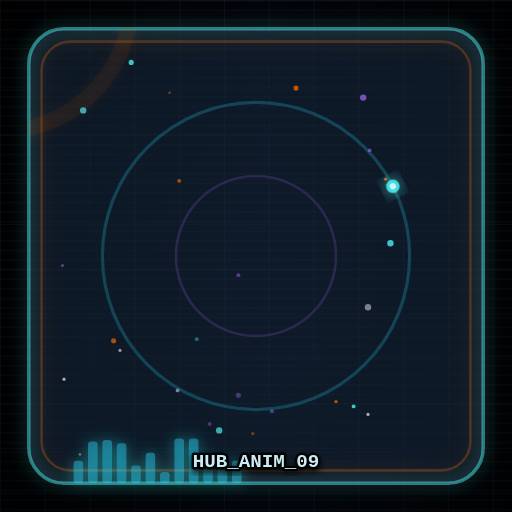
t = 0.00 s
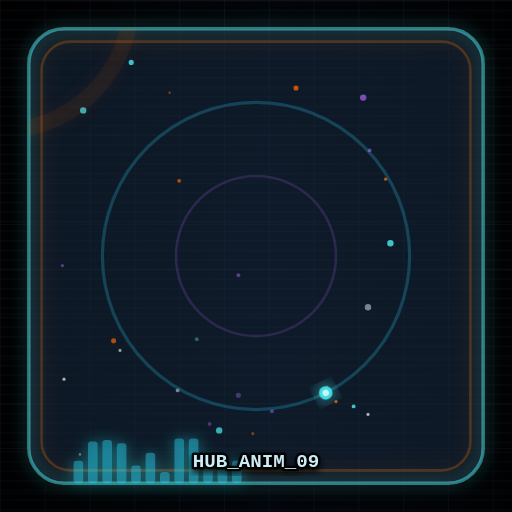
t = 1.95 s
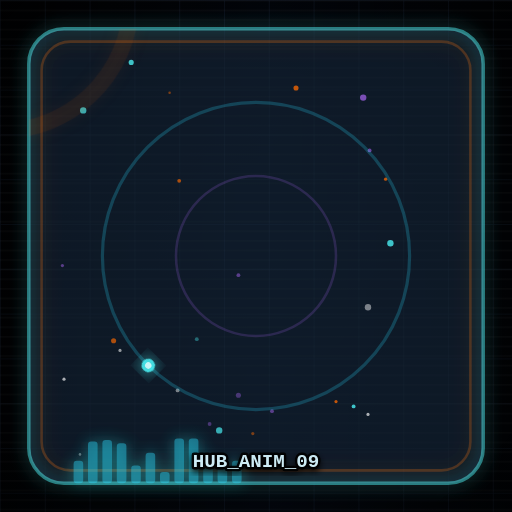
t = 3.50 s
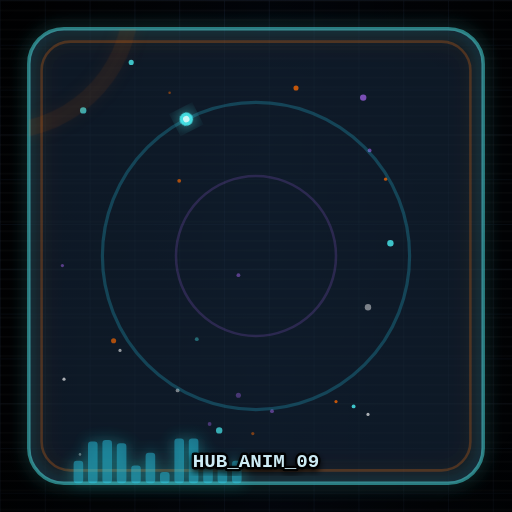
t = 5.85 s
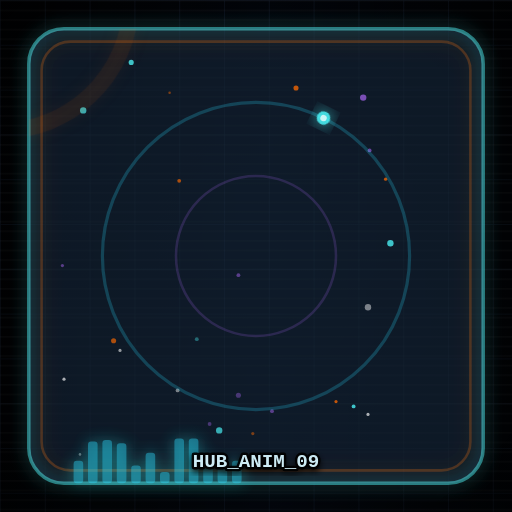
t = 7.00 s
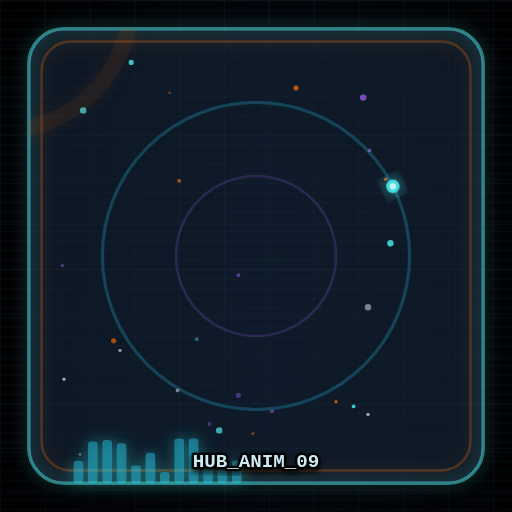
t = 7.80 s

The animated SVG that drew these frames (rendered in a browser with its animation timeline set to each time). Animation: 2 SMIL elements (animateTransform=2); frames cover the first 7.80 s, repeats indefinitely.

<?xml version="1.0" encoding="UTF-8"?>
<svg xmlns="http://www.w3.org/2000/svg" width="320" height="320" viewBox="0 0 320 320">
  <defs>
    <linearGradient id="bg" x1="0" y1="0" x2="1" y2="1">
      <stop offset="0" stop-color="#02060f"/><stop offset="1" stop-color="#061225"/>
    </linearGradient>
    <radialGradient id="vign" cx="50%" cy="45%" r="70%">
      <stop offset="0" stop-color="#000" stop-opacity="0"/>
      <stop offset="1" stop-color="#000" stop-opacity="0.55"/>
    </radialGradient>
    <linearGradient id="shade" x1="0" y1="0" x2="1" y2="0">
      <stop offset="0" stop-color="#000" stop-opacity="0.82"/>
      <stop offset="0.52" stop-color="#000" stop-opacity="0.34"/>
      <stop offset="1" stop-color="#000" stop-opacity="0.82"/>
    </linearGradient>
    <pattern id="grid" patternUnits="userSpaceOnUse" width="28" height="28">
      <path d="M28 0H0V28" fill="none" stroke="#7aa7ff" stroke-opacity="0.11" stroke-width="1"/>
    </pattern>
    <pattern id="scan" patternUnits="userSpaceOnUse" width="6" height="6">
      <rect width="6" height="6" fill="none"/>
      <rect y="0" width="6" height="1" fill="#fff" opacity="0.06"/>
    </pattern>
    <filter id="shadowDeep" x="-30%" y="-30%" width="160%" height="160%">
      <feDropShadow dx="0" dy="10" stdDeviation="10" flood-color="#000" flood-opacity="0.55"/>
    </filter>
    <filter id="glowC" x="-40%" y="-40%" width="180%" height="180%">
      <feGaussianBlur stdDeviation="4.8" result="b"/>
      <feColorMatrix in="b" type="matrix"
        values="1 0 0 0 0  0 1 0 0 0.25  0 0 1 0 0.75  0 0 0 0.95 0" result="c"/>
      <feMerge><feMergeNode in="c"/><feMergeNode in="SourceGraphic"/></feMerge>
    </filter>
    <filter id="glowO" x="-40%" y="-40%" width="180%" height="180%">
      <feGaussianBlur stdDeviation="5.5" result="b"/>
      <feColorMatrix in="b" type="matrix"
        values="1 0 0 0 0.18  0 1 0 0 0.05  0 0 1 0 0  0 0 0 0.85 0" result="c"/>
      <feMerge><feMergeNode in="c"/><feMergeNode in="SourceGraphic"/></feMerge>
    </filter>
    <filter id="ts"><feDropShadow dx="0" dy="2" stdDeviation="2" flood-color="#000" flood-opacity="0.9"/></filter>
    <clipPath id="cc"><rect x="18" y="18" width="284" height="284" rx="22" ry="22"/></clipPath>
  </defs>
  <rect width="320" height="320" fill="url(#bg)"/>
  <rect width="320" height="320" fill="url(#shade)"/>
  <rect width="320" height="320" fill="url(#grid)"/>
  <rect width="320" height="320" fill="url(#scan)" opacity="0.65"/>
  <rect width="320" height="320" fill="url(#vign)"/>
  <g filter="url(#shadowDeep)">
    <rect x="18" y="18" width="284" height="284" rx="22" fill="#07142a" opacity="0.52"/>
  </g>
  <rect x="18" y="18" width="284" height="284" rx="22"
    fill="none" stroke="#4efcff" stroke-opacity="0.45" stroke-width="2.2" filter="url(#glowC)"/>
  <rect x="26" y="26" width="268" height="268" rx="18"
    fill="none" stroke="#ff6a00" stroke-opacity="0.25" stroke-width="1.6" filter="url(#glowO)"/>
  <g clip-path="url(#cc)">
    <rect x="18" y="18" width="284" height="284" fill="#fff" opacity="0.05"/>
    <circle cx="82" cy="39" r="1.6" fill="#4efcff" opacity="0.75"/><circle cx="158" cy="271" r="1.0" fill="#ff6a00" opacity="0.45"/><circle cx="106" cy="58" r="0.8" fill="#ff6a00" opacity="0.45"/><circle cx="185" cy="55" r="1.6" fill="#ff6a00" opacity="0.75"/><circle cx="227" cy="61" r="2.0" fill="#b36bff" opacity="0.65"/><circle cx="39" cy="166" r="1.0" fill="#b36bff" opacity="0.45"/><circle cx="71" cy="213" r="1.6" fill="#ff6a00" opacity="0.65"/><circle cx="40" cy="237" r="1.0" fill="#ffffff" opacity="0.65"/><circle cx="112" cy="113" r="1.2" fill="#ff6a00" opacity="0.65"/><circle cx="131" cy="265" r="1.2" fill="#b36bff" opacity="0.35"/><circle cx="149" cy="172" r="1.2" fill="#b36bff" opacity="0.45"/><circle cx="210" cy="251" r="1.0" fill="#ff6a00" opacity="0.75"/><circle cx="123" cy="212" r="1.2" fill="#4efcff" opacity="0.35"/><circle cx="230" cy="259" r="1.0" fill="#ffffff" opacity="0.65"/><circle cx="241" cy="112" r="1.0" fill="#ff6a00" opacity="0.75"/><circle cx="221" cy="254" r="1.2" fill="#4efcff" opacity="0.75"/><circle cx="170" cy="257" r="1.2" fill="#b36bff" opacity="0.45"/><circle cx="137" cy="269" r="2.0" fill="#4efcff" opacity="0.65"/><circle cx="111" cy="244" r="1.2" fill="#ffffff" opacity="0.45"/><circle cx="75" cy="219" r="1.0" fill="#ffffff" opacity="0.55"/><circle cx="230" cy="192" r="2.0" fill="#ffffff" opacity="0.45"/><circle cx="231" cy="94" r="1.2" fill="#b36bff" opacity="0.55"/><circle cx="52" cy="69" r="2.0" fill="#4efcff" opacity="0.65"/><circle cx="50" cy="284" r="0.8" fill="#ffffff" opacity="0.35"/><circle cx="244" cy="152" r="2.0" fill="#4efcff" opacity="0.75"/><circle cx="149" cy="247" r="1.6" fill="#b36bff" opacity="0.35"/>
    <circle cx="160" cy="160" r="96" fill="none" stroke="#2bdcff" stroke-opacity="0.22" stroke-width="2"/>
    <circle cx="160" cy="160" r="50" fill="none" stroke="#b36bff" stroke-opacity="0.18" stroke-width="1.6"/>
    <g transform="translate(160 160)">
      <g>
        <animateTransform attributeName="transform" type="rotate"
          from="333 0 0" to="693 0 0" dur="7.8s" repeatCount="indefinite"/>
        <circle cx="96" cy="0" r="4.2" fill="#4efcff" opacity="0.85" filter="url(#glowC)"/>
        <circle cx="96" cy="0" r="2.0" fill="#fff" opacity="0.70"/>
      </g>
    </g>
    <g transform="translate(160 160)" opacity="0.55">
      <animateTransform attributeName="transform" type="rotate"
        from="513 0 0" to="153 0 0" dur="14.0s" repeatCount="indefinite"/>
      <circle cx="0" cy="0" r="82" fill="none" stroke="#ff6a00"
        stroke-opacity="0.12" stroke-width="10" filter="url(#glowO)"/>
    </g>
  </g>
  <g opacity="0.75" filter="url(#glowC)">
    <rect x="46" y="288" width="6" height="14" rx="2" fill="#2bdcff" opacity="0.55"/><rect x="55" y="276" width="6" height="26" rx="2" fill="#2bdcff" opacity="0.55"/><rect x="64" y="275" width="6" height="27" rx="2" fill="#2bdcff" opacity="0.55"/><rect x="73" y="277" width="6" height="25" rx="2" fill="#2bdcff" opacity="0.55"/><rect x="82" y="291" width="6" height="11" rx="2" fill="#2bdcff" opacity="0.55"/><rect x="91" y="283" width="6" height="19" rx="2" fill="#2bdcff" opacity="0.55"/><rect x="100" y="295" width="6" height="7" rx="2" fill="#2bdcff" opacity="0.55"/><rect x="109" y="274" width="6" height="28" rx="2" fill="#2bdcff" opacity="0.55"/><rect x="118" y="274" width="6" height="28" rx="2" fill="#2bdcff" opacity="0.55"/><rect x="127" y="286" width="6" height="16" rx="2" fill="#2bdcff" opacity="0.55"/><rect x="136" y="291" width="6" height="11" rx="2" fill="#2bdcff" opacity="0.55"/><rect x="145" y="288" width="6" height="14" rx="2" fill="#2bdcff" opacity="0.55"/>
  </g>
  <g filter="url(#ts)">
    <text x="160" y="292" text-anchor="middle"
      font-family="ui-monospace,SFMono-Regular,Menlo,Consolas,monospace"
      font-size="12" font-weight="900" fill="#d7f6ff" opacity="0.92"
      paint-order="stroke fill" stroke="#000" stroke-width="3" stroke-linejoin="round">
      HUB_ANIM_09
    </text>
  </g>
</svg>
